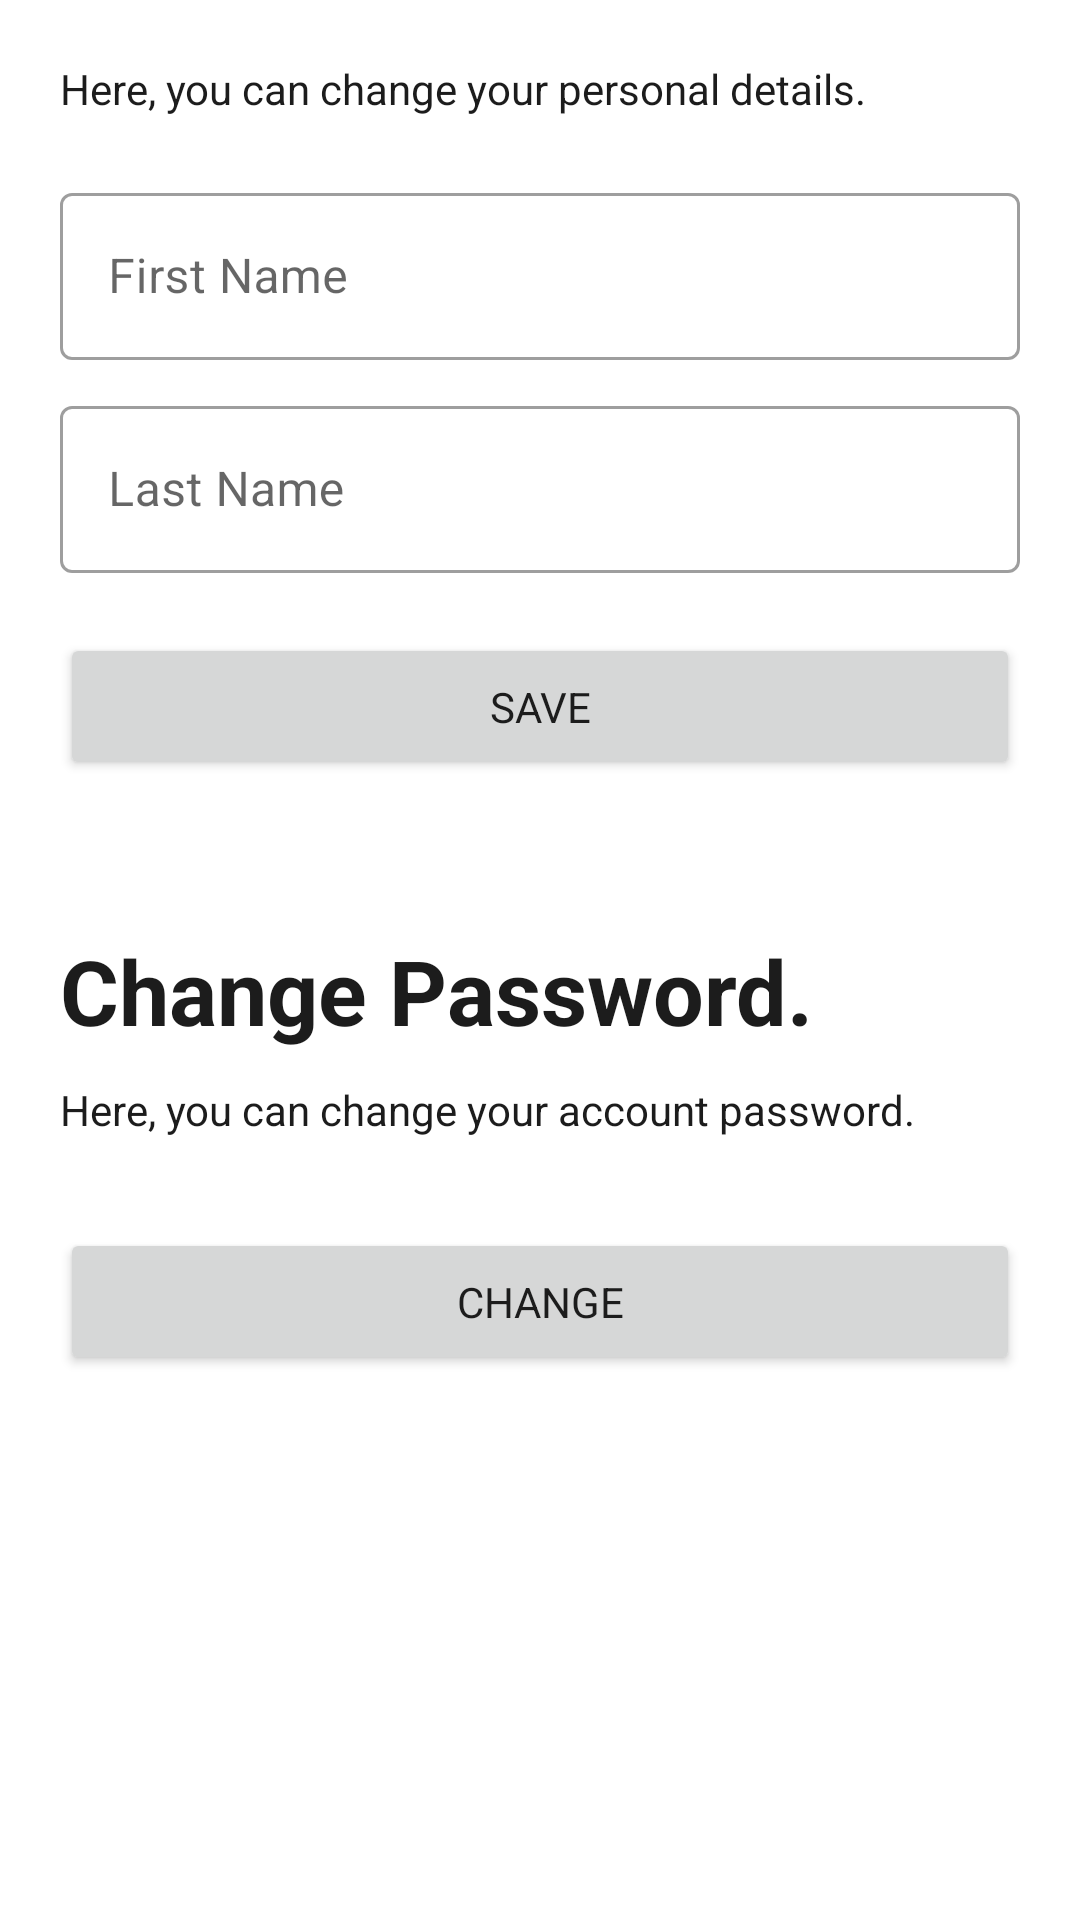

Write the Android layout XML for this screen, with the resource values it uses.
<!-- AndroidManifest.xml: application theme Theme.Mapper.NoActionBar -->
<!-- res/layout/fragment_account_management.xml -->
<?xml version="1.0" encoding="utf-8"?>
<androidx.constraintlayout.widget.ConstraintLayout
    xmlns:android="http://schemas.android.com/apk/res/android"
    xmlns:app="http://schemas.android.com/apk/res-auto"
    xmlns:tools="http://schemas.android.com/tools"
    android:layout_width="match_parent"
    android:layout_height="match_parent"
    tools:context=".activities.ui.accountmanamgement.AccountManagementFragment">



    <com.google.android.material.progressindicator.LinearProgressIndicator
        android:visibility="invisible"
        android:id="@+id/loading_indicator"
        android:layout_width="match_parent"
        android:layout_height="wrap_content"
        android:indeterminate="true"
        app:layout_constraintBottom_toBottomOf="parent" />

    <ScrollView
        android:id="@+id/page_layout"
        android:layout_width="0dp"
        android:layout_height="0dp"
        app:layout_constraintBottom_toBottomOf="parent"
        app:layout_constraintEnd_toEndOf="parent"
        app:layout_constraintStart_toStartOf="parent"
        app:layout_constraintTop_toTopOf="parent">

        <LinearLayout
            android:layout_width="match_parent"
            android:layout_height="wrap_content"
            android:orientation="vertical"
            android:padding="20dp"
            android:visibility="visible">

            <TextView
                android:layout_width="match_parent"
                android:layout_height="wrap_content"
                android:layout_marginBottom="10dp"
                android:text="@string/index_fragment_account_management_message" />


            <com.google.android.material.textfield.TextInputLayout
                android:id="@+id/first_name_txt_layout"
                style="@style/Widget.MaterialComponents.TextInputLayout.OutlinedBox"
                android:layout_width="match_parent"
                android:layout_height="wrap_content"
                android:layout_marginTop="10dp"
                android:hint="@string/index_fragment_account_management_firstname">

                <com.google.android.material.textfield.TextInputEditText
                    android:id="@+id/first_name_txt"
                    android:layout_width="match_parent"
                    android:layout_height="wrap_content"
                    android:inputType="text"
                    tools:ignore="TextContrastCheck" />
            </com.google.android.material.textfield.TextInputLayout>

            <com.google.android.material.textfield.TextInputLayout
                android:id="@+id/last_name_txt_layout"
                style="@style/Widget.MaterialComponents.TextInputLayout.OutlinedBox"
                android:layout_width="match_parent"
                android:layout_height="wrap_content"
                android:layout_marginTop="10dp"
                android:hint="@string/index_fragment_account_management_lastname"
                app:placeholderText="hh:mm"
                android:focusable="false">

                <com.google.android.material.textfield.TextInputEditText
                    android:id="@+id/last_name_txt"
                    android:layout_width="match_parent"
                    android:layout_height="wrap_content"
                    android:inputType="text"
                    tools:ignore="TextContrastCheck" />

            </com.google.android.material.textfield.TextInputLayout>

            <Button
                android:id="@+id/save_btn"
                android:layout_width="match_parent"
                android:layout_height="wrap_content"
                android:layout_marginTop="20dp"
                android:padding="15dp"
                android:text="@string/index_fragment_account_management_save"
                tools:ignore="TextContrastCheck" />


            <TextView
                android:layout_width="match_parent"
                android:layout_height="wrap_content"
                android:layout_marginTop="50dp"
                android:layout_marginBottom="10dp"
                android:textSize="30sp"
                android:textStyle="bold"
                android:text="@string/index_fragment_account_management_change_password_title" />
            <TextView
                android:layout_width="match_parent"
                android:layout_height="wrap_content"
                android:layout_marginBottom="10dp"
                android:text="@string/index_fragment_account_management_change_password_message" />
            <Button
                android:id="@+id/change_password_btn"
                android:layout_width="match_parent"
                android:layout_height="wrap_content"
                android:layout_marginTop="20dp"
                android:padding="15dp"
                android:text="@string/index_fragment_account_management_change_password_action"
                tools:ignore="TextContrastCheck" />


        </LinearLayout>
    </ScrollView>
    <LinearLayout
        android:orientation="vertical"
        android:id="@+id/error_retry_layout"
        android:layout_width="match_parent"
        android:layout_height="wrap_content"
        android:visibility="invisible"
        app:layout_constraintBottom_toBottomOf="parent"
        app:layout_constraintEnd_toEndOf="parent"
        app:layout_constraintStart_toStartOf="parent"
        app:layout_constraintTop_toTopOf="parent"
        android:gravity="center">

        <TextView
            android:id="@+id/error_message_text"
            android:layout_width="wrap_content"
            android:layout_height="wrap_content"
            android:layout_marginTop="20dp"
            tools:text="Request timeout! Please try again."
            android:textSize="18sp"
            android:textAlignment="center"/>

        <com.google.android.material.button.MaterialButton
            android:layout_marginTop="20dp"
            android:id="@+id/retry_btn"
            android:layout_width="wrap_content"
            android:layout_height="wrap_content"
            android:padding="15dp"
            android:text="@string/retry"
            style="@style/Theme.Mapper.TransparentButton"
            app:icon="@drawable/ic_arrow_rotate_right"
            app:iconGravity="start"
            app:iconSize="14dp"
            android:layout_weight="1"
            android:layout_marginEnd="10dp"/>

    </LinearLayout>



</androidx.constraintlayout.widget.ConstraintLayout>
<!-- resources referenced by this layout -->
<resources>
  <!-- drawable ic_arrow_rotate_right (drawable) -->
  <vector xmlns:android="http://schemas.android.com/apk/res/android"
      android:width="512dp"
      android:height="512dp"
      android:viewportWidth="512"
      android:viewportHeight="512">
    <path
        android:fillColor="#FF000000"
        android:pathData="M496,48V192c0,17.69 -14.31,32 -32,32H320c-17.69,0 -32,-14.31 -32,-32s14.31,-32 32,-32h63.39c-29.97,-39.7 -77.25,-63.78 -127.6,-63.78C167.7,96.22 96,167.9 96,256s71.69,159.8 159.8,159.8c34.88,0 68.03,-11.03 95.88,-31.94c14.22,-10.53 34.22,-7.75 44.81,6.38c10.59,14.16 7.75,34.22 -6.38,44.81c-39.03,29.28 -85.36,44.86 -134.2,44.86C132.5,479.9 32,379.4 32,256s100.5,-223.9 223.9,-223.9c69.15,0 134,32.47 176.1,86.12V48c0,-17.69 14.31,-32 32,-32S496,30.31 496,48z"/>
  </vector>
  <string name="index_fragment_account_management_change_password_action">Change</string>
  <string name="index_fragment_account_management_change_password_message">Here, you can change your account password.</string>
  <string name="index_fragment_account_management_change_password_title">Change Password.</string>
  <string name="index_fragment_account_management_firstname">First Name</string>
  <string name="index_fragment_account_management_lastname">Last Name</string>
  <string name="index_fragment_account_management_message">Here, you can change your personal details.</string>
  <string name="index_fragment_account_management_save">Save</string>
  <string name="retry">Retry</string>
  <style name="Theme.Mapper.TransparentButton" parent="Widget.AppCompat.Button.Borderless">
          <item name="android:textColor">@color/black</item>
          <item name="iconTint">@color/black</item>
      </style>
  <style name="Theme.Mapper.NoActionBar">
          <item name="windowActionBar">false</item>
          <item name="windowNoTitle">true</item>
      </style>
  <color name="black">#FF000000</color>
</resources>
